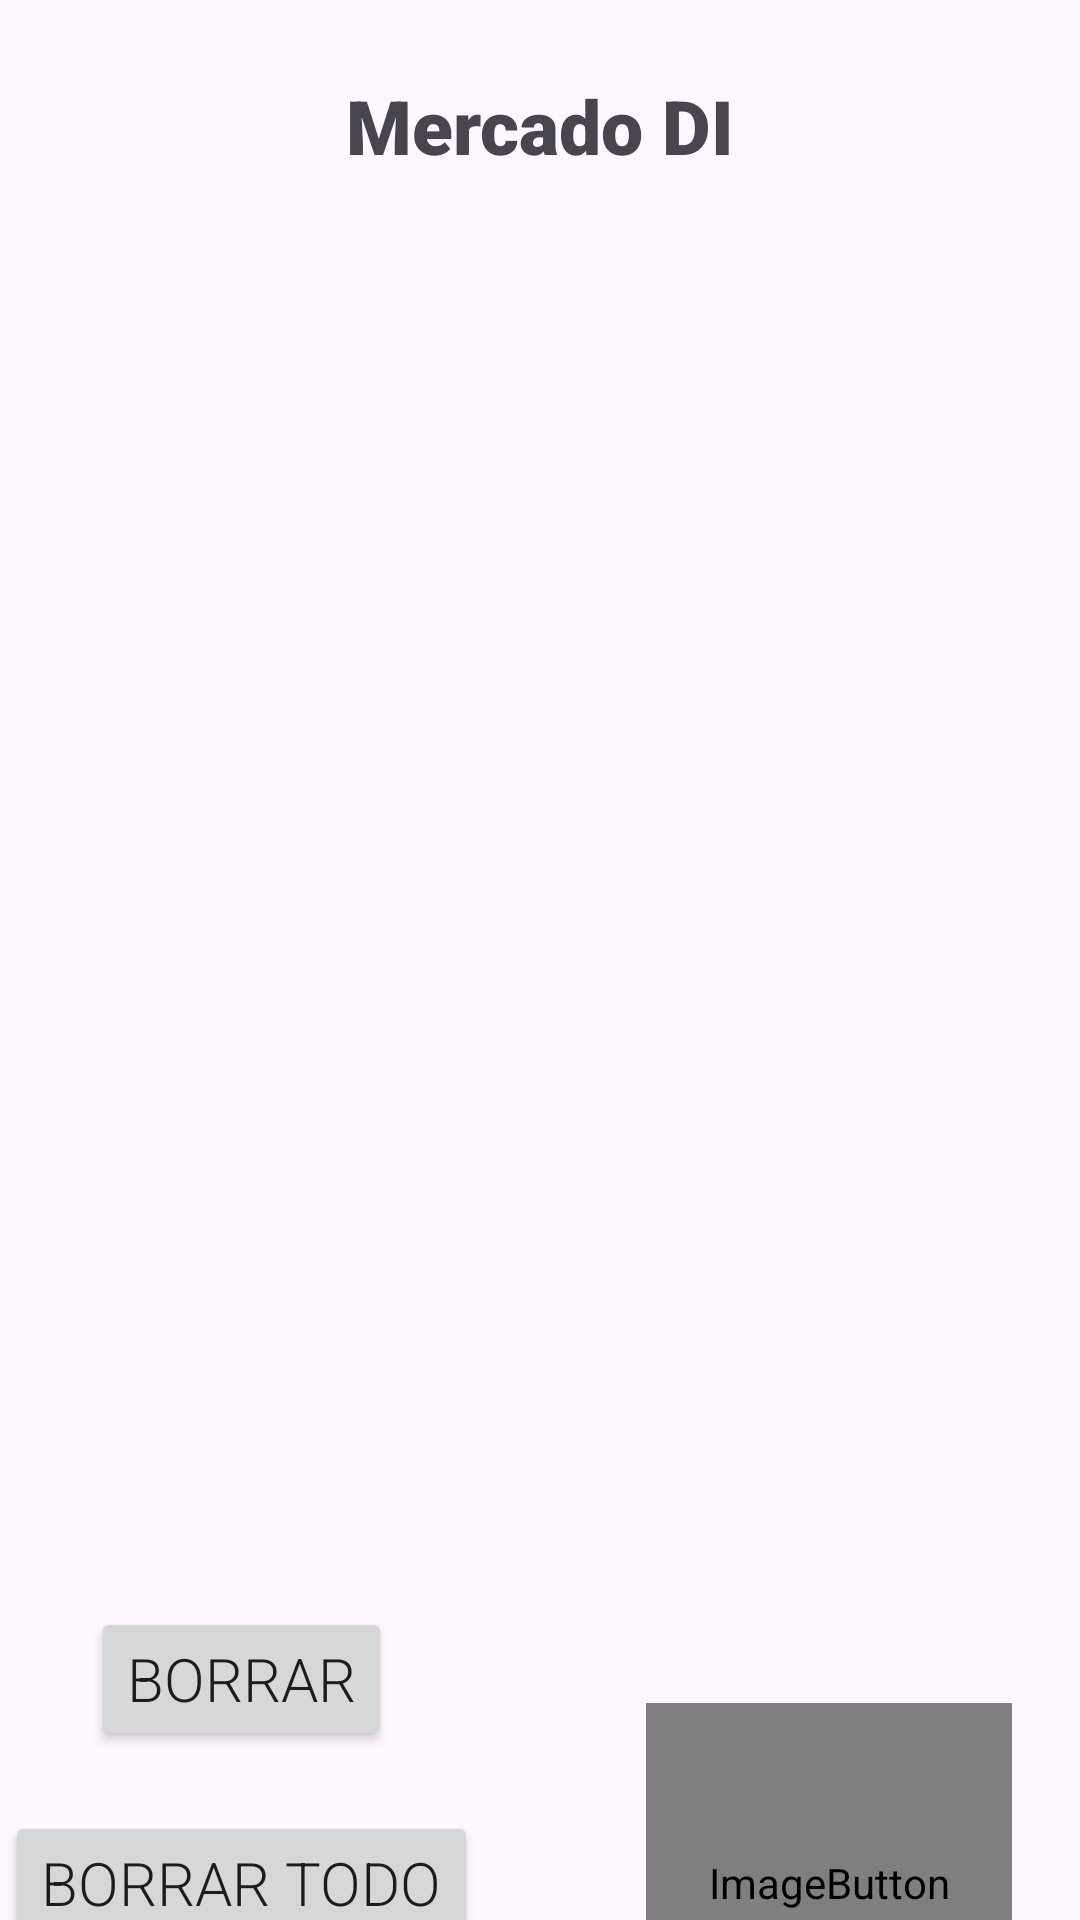

Write the Android layout XML for this screen, with the resource values it uses.
<!-- AndroidManifest.xml: application theme Theme.MercadoDI -->
<!-- res/layout/activity_main.xml -->
<?xml version="1.0" encoding="utf-8"?>
<androidx.constraintlayout.widget.ConstraintLayout xmlns:android="http://schemas.android.com/apk/res/android"
    xmlns:app="http://schemas.android.com/apk/res-auto"
    xmlns:tools="http://schemas.android.com/tools"
    android:id="@+id/main"
    android:layout_width="match_parent"
    android:layout_height="match_parent"
    tools:context=".MainActivity">

    <TextView
        android:id="@+id/textViewMecadoDI"
        android:layout_width="wrap_content"
        android:layout_height="wrap_content"
        android:layout_marginTop="25dp"
        android:text="Mercado DI"
        android:textSize="25dp"
        android:fontFamily="sans-serif-black"
        app:layout_constraintEnd_toEndOf="parent"
        app:layout_constraintStart_toStartOf="parent"
        app:layout_constraintTop_toTopOf="parent" />

    <ListView
        android:id="@+id/list_view_1"
        android:layout_width="406dp"
        android:layout_height="417dp"
        android:layout_marginTop="40dp"
        app:layout_constraintEnd_toEndOf="@+id/textViewMecadoDI"
        app:layout_constraintStart_toStartOf="@+id/textViewMecadoDI"
        app:layout_constraintTop_toBottomOf="@+id/textViewMecadoDI" />

    <Button
        android:id="@+id/buttonBorrar"
        android:layout_width="wrap_content"
        android:layout_height="wrap_content"
        android:layout_marginTop="20dp"
        android:layout_marginEnd="200dp"
        android:text="Borrar"
        android:textSize="20dp"
        android:fontFamily="sans-serif-light"
        app:layout_constraintEnd_toEndOf="@+id/list_view_1"
        app:layout_constraintStart_toStartOf="@+id/list_view_1"
        app:layout_constraintTop_toBottomOf="@+id/list_view_1" />

    <Button
        android:id="@+id/buttonBorrarTodo"
        android:layout_width="wrap_content"
        android:layout_height="wrap_content"
        android:layout_marginTop="20dp"
        android:text="Borrar todo"
        android:textSize="20dp"
        android:fontFamily="sans-serif-light"
        app:layout_constraintEnd_toEndOf="@+id/buttonBorrar"
        app:layout_constraintStart_toStartOf="@+id/buttonBorrar"
        app:layout_constraintTop_toBottomOf="@+id/buttonBorrar" />

    <Button
        android:id="@+id/buttonImprimir"
        android:layout_width="wrap_content"
        android:layout_height="wrap_content"
        android:layout_marginTop="20dp"
        android:text="Imprimir"
        android:textSize="20dp"
        android:fontFamily="sans-serif-light"
        app:layout_constraintEnd_toEndOf="@+id/buttonBorrarTodo"
        app:layout_constraintStart_toStartOf="@+id/buttonBorrarTodo"
        app:layout_constraintTop_toBottomOf="@+id/buttonBorrarTodo" />

    <ImageButton
        android:id="@+id/imageButton5"
        android:layout_width="122dp"
        android:layout_height="120dp"
        android:layout_marginStart="10dp"
        android:background="@null"
        android:contentDescription="comprar"
        app:layout_constraintBottom_toBottomOf="@+id/buttonBorrarTodo"
        app:layout_constraintEnd_toEndOf="@+id/list_view_1"
        app:layout_constraintStart_toEndOf="@+id/buttonBorrarTodo"
        app:layout_constraintTop_toTopOf="@+id/buttonBorrarTodo"
        app:srcCompat="@mipmap/shoppingcar_round" />


</androidx.constraintlayout.widget.ConstraintLayout>
<!-- resources referenced by this layout -->
<resources>
  <!-- mipmap shoppingcar_round (mipmap-anydpi-v26) -->
  <?xml version="1.0" encoding="utf-8"?>
  <adaptive-icon xmlns:android="http://schemas.android.com/apk/res/android">
      <background android:drawable="@drawable/shoppingcar_background"/>
      <foreground android:drawable="@mipmap/shoppingcar_foreground"/>
  </adaptive-icon>
  <style name="Theme.MercadoDI" parent="Base.Theme.MercadoDI" />
  <style name="Base.Theme.MercadoDI" parent="Theme.Material3.DayNight.NoActionBar">
          
          
      </style>
</resources>
